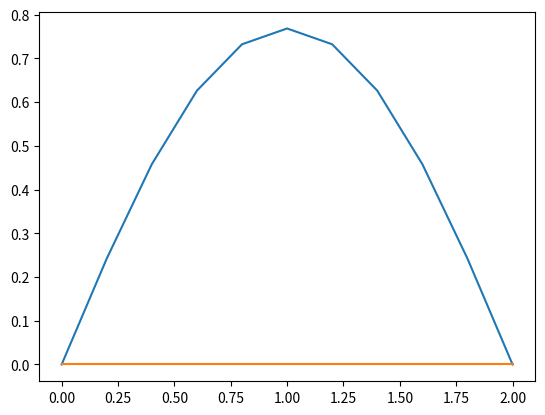

The matplotlib source for this figure:
from __future__ import division
import numpy as np
import numpy.linalg as la
import matplotlib.pyplot as plt
import matplotlib.axes as axes

gamma = 3
length = 2
delta_x = .2
delta_t = delta_x**2/10
mu = (gamma*delta_t)/delta_x**2
n = int(length/delta_x)

alpha = 0
beta = 0

time = 10

def main():
	print("DELTA T VALUE:")
	print(delta_t)
	print(.2**2/.004)
	A_hat = np.zeros((n-1, n-1))

	for i in range(n-1):
		A_hat[i,i] = 1+2*mu

	for i in range(n-2):
		A_hat[i,i+1] = -mu
		A_hat[i+1,i] = -mu

	print(A_hat)

	xvals = np.zeros(n-1)

	for i in range(n-1):
		xvals[i] = (i+1)*delta_x

	print(xvals)

	u0 = np.zeros(n-1)

	for i in range(n-1):
		u0[i] = initialConditions((i+1)*delta_x)

	print(u0)

	b = np.zeros(n-1)

	b[0] = mu*alpha
	b[n-2] = mu*beta

	print(b)

	ut = u0

	t = time
	while(t > 0):
		ut = np.matmul(la.inv(A_hat), np.subtract(ut, b))
		t = t - 1


	#u1 = np.add(np.matmul(A, np.transpose(u0)), np.transpose(b))

	#print(u1)

	#u2 = np.add(np.matmul(A, np.transpose(u1)), np.transpose(b))

	#print(u2)

	#plt.plot(xvals, u2)
	#plt.show()

	plotGraph(ut, xvals)

def plotGraph(u, xvals):
	y = np.zeros(n+1)
	y[0] = alpha
	y[n] = beta

	x = np.zeros(n+1)
	x[0] = 0
	x[n] = length

	for i in range(n-1):
		x[i+1] = xvals[i]
		y[i+1] = u[i]

	print(x)
	print(y)


	plt.plot(x, y)
	plt.plot(x, np.zeros(n+1))

	plt.show()


def initialConditions2(x):
	if x < 0:
		return null
	elif x < 1/5:
		return -x
	elif x < 7/10:
		return x - 2/5
	elif x <= 1:
		return 1-x
	else:
		return null

def initialConditions(x):
	return -x**2+2*x

#def printSolution(xvals, ut):

if __name__ == "__main__":
	main()

